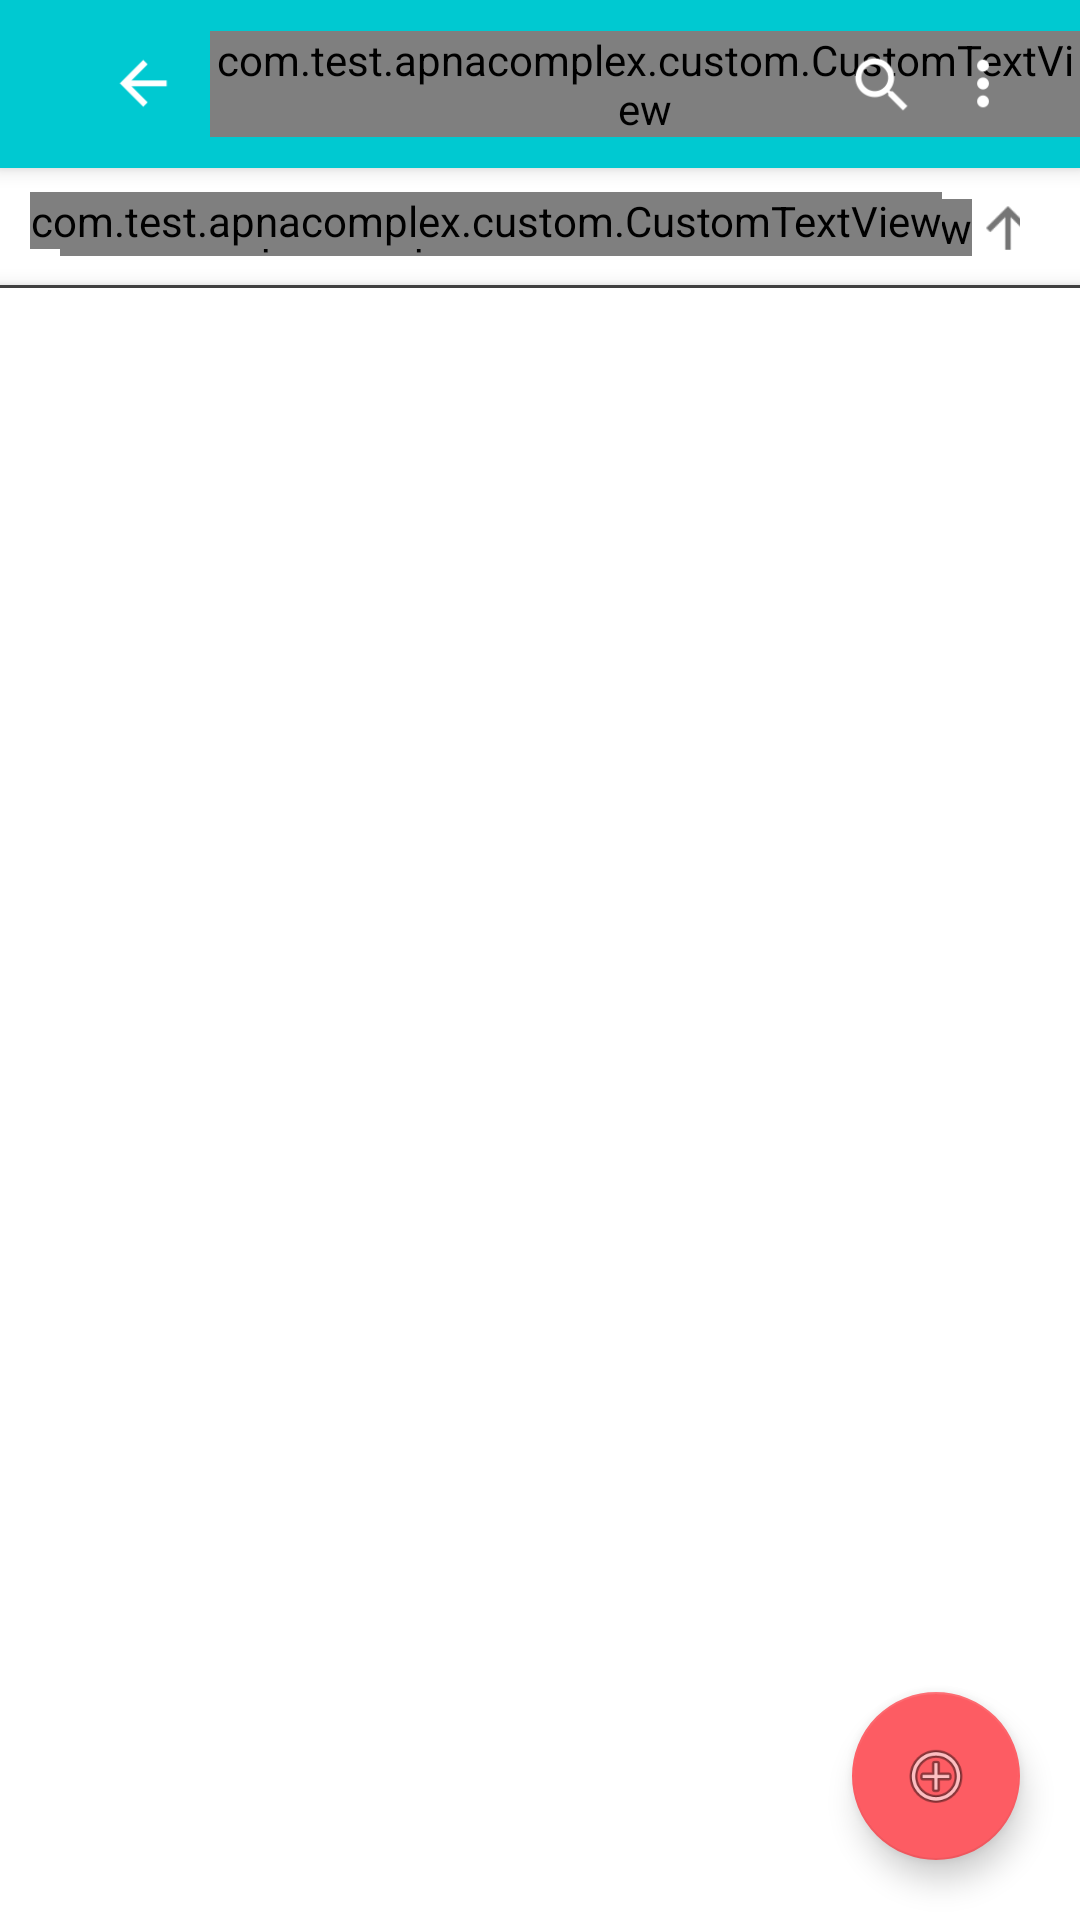

This screen was rendered from an Android layout file. Write that file and the resources it references.
<!-- AndroidManifest.xml: application theme AppTheme -->
<!-- res/layout/activity_document_list.xml -->
<?xml version="1.0" encoding="utf-8"?>
<android.support.design.widget.CoordinatorLayout xmlns:android="http://schemas.android.com/apk/res/android"
    xmlns:app="http://schemas.android.com/apk/res-auto"
    xmlns:tools="http://schemas.android.com/tools"
    android:layout_width="match_parent"
    android:layout_height="match_parent"
    android:background="@android:color/white"
    tools:context="com.test.apnacomplex.modules.ui.DocumentListActivity"
    android:id="@+id/activity_parent">

    <RelativeLayout
        android:layout_width="match_parent"
        android:layout_height="match_parent">

        <LinearLayout
            android:layout_width="match_parent"
            android:layout_height="match_parent"
            android:orientation="vertical">

            
            <android.support.v7.widget.Toolbar
                android:id="@+id/doc_list_toolbar"
                android:layout_width="match_parent"
                android:layout_height="?attr/actionBarSize"
                android:background="?attr/colorPrimary"
                android:elevation="4dp">

                <RelativeLayout
                    android:layout_width="match_parent"
                    android:layout_height="match_parent">

                    <ImageView
                        android:id="@+id/back_icon"
                        android:layout_width="@dimen/bac_icon_size"
                        android:layout_height="@dimen/bac_icon_size"
                        android:layout_centerVertical="true"
                        android:src="@drawable/back_ic"
                        android:layout_marginLeft="@dimen/default_double_margin"/>

                    <com.test.apnacomplex.custom.CustomTextView
                        android:id="@+id/toolbar_doc_name_textView"
                        android:layout_width="wrap_content"
                        android:layout_height="wrap_content"
                        android:textColor="@android:color/white"
                        android:layout_centerVertical="true"
                        android:layout_toRightOf="@id/back_icon"
                        app:typeface="roboto_condensed_bold"
                        android:text="Document"
                        android:textSize="16sp"
                        android:layout_marginLeft="@dimen/default_margin"/>

                    <LinearLayout
                        android:layout_width="wrap_content"
                        android:layout_height="wrap_content"
                        android:orientation="horizontal"
                        android:layout_centerVertical="true"
                        android:layout_alignParentRight="true"
                        android:layout_marginRight="@dimen/default_double_margin">

                        <ImageView
                            android:layout_width="@dimen/bac_icon_size"
                            android:layout_height="@dimen/bac_icon_size"
                            android:src="@drawable/search_ic"/>

                        <ImageView
                            android:layout_width="@dimen/bac_icon_size"
                            android:layout_height="@dimen/bac_icon_size"
                            android:src="@drawable/more_ic"
                            android:layout_marginLeft="@dimen/default_margin"/>

                    </LinearLayout>

                </RelativeLayout>

            </android.support.v7.widget.Toolbar>

            
            <RelativeLayout
                android:layout_width="match_parent"
                android:layout_height="40dp"
                android:orientation="horizontal">

                <com.test.apnacomplex.custom.CustomTextView
                    android:layout_width="wrap_content"
                    android:layout_height="wrap_content"
                    android:text="Files"
                    android:layout_marginLeft="@dimen/default_double_margin"
                    android:textColor="@android:color/black"
                    android:layout_alignParentLeft="true"
                    android:layout_centerVertical="true"
                    app:typeface="roboto"/>

                <LinearLayout
                    android:id="@+id/name_sort_layout"
                    android:layout_width="wrap_content"
                    android:layout_height="wrap_content"
                    android:orientation="horizontal"
                    android:layout_centerVertical="true"
                    android:layout_alignParentRight="true"
                    android:layout_marginRight="@dimen/default_double_margin">

                    <com.test.apnacomplex.custom.CustomTextView
                        android:layout_width="wrap_content"
                        android:layout_height="wrap_content"
                        android:text="Names"
                        app:typeface="roboto"
                        android:textColor="@android:color/black"
                        android:layout_marginLeft="@dimen/default_margin"
                        android:layout_alignParentLeft="true"/>

                    <ImageView
                        android:layout_width="24dp"
                        android:layout_height="24dp"
                        android:src="@drawable/sort_ic"
                        android:layout_marginLeft="@dimen/default_margin"/>

                </LinearLayout>

                <View
                    android:layout_width="match_parent"
                    android:layout_height="1dp"
                    android:background="#404040"
                    android:layout_alignParentBottom="true"
                    android:elevation="4dp"/>

            </RelativeLayout>

            
            <android.support.v7.widget.RecyclerView
                android:id="@+id/doc_list_recyclerView"
                android:layout_width="match_parent"
                android:layout_height="match_parent"/>

        </LinearLayout>

        <android.support.design.widget.FloatingActionButton
            android:id="@+id/doc_list_fab"
            android:layout_width="wrap_content"
            android:layout_height="wrap_content"
            android:src="@android:drawable/ic_menu_add"
            android:layout_alignParentRight="true"
            android:layout_alignParentBottom="true"
            app:elevation="6dp"
            app:fabSize="normal"
            app:backgroundTint="@color/fab_color"
            app:pressedTranslationZ="12dp"
            android:layout_margin="@dimen/default_double_margin"/>

    </RelativeLayout>

</android.support.design.widget.CoordinatorLayout>
<!-- resources referenced by this layout -->
<resources>
  <color name="fab_color">#fd5c63</color>
  <dimen name="bac_icon_size">24dp</dimen>
  <dimen name="default_double_margin">20dp</dimen>
  <dimen name="default_margin">10dp</dimen>
  <!-- drawable back_ic: png bitmap (drawable-hdpi, 1249 bytes) -->
  <!-- drawable more_ic: png bitmap (drawable-hdpi, 1259 bytes) -->
  <!-- drawable search_ic: png bitmap (drawable-hdpi, 1461 bytes) -->
  <!-- drawable sort_ic: png bitmap (drawable-hdpi, 1193 bytes) -->
  <style name="AppTheme" parent="Theme.AppCompat.NoActionBar">
          <item name="colorPrimary">@color/colorPrimary</item>
          <item name="colorPrimaryDark">@color/colorPrimaryDark</item>
          <item name="colorAccent">@color/colorAccent</item>
      </style>
  <color name="colorPrimary">#00c9d1</color>
  <color name="colorPrimaryDark">#069ba1</color>
  <color name="colorAccent">#1888bb</color>
</resources>
